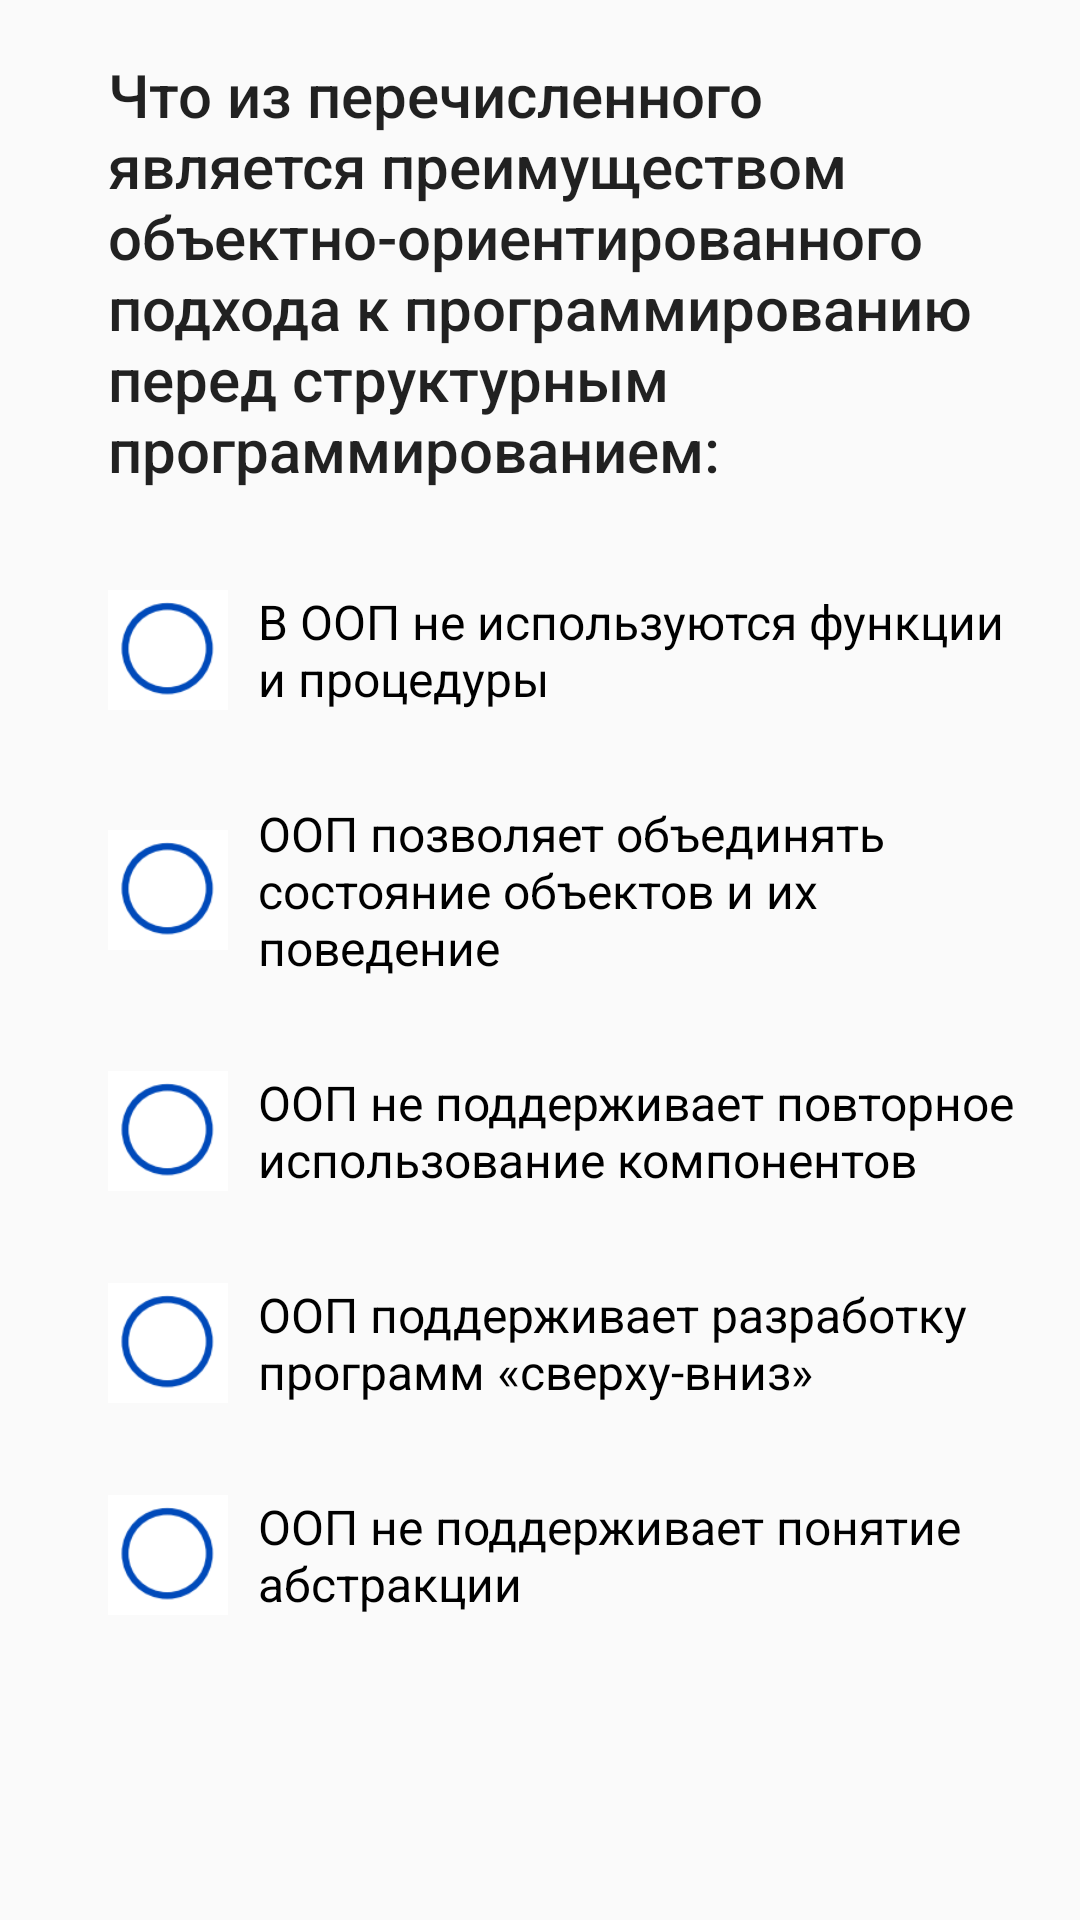

Reconstruct the res/layout file that produces this screen, plus the resources it refers to.
<!-- AndroidManifest.xml: application theme AppTheme -->
<!-- res/layout/fragment_question9.xml -->
<?xml version="1.0" encoding="utf-8"?>
<ScrollView
    xmlns:android="http://schemas.android.com/apk/res/android"
    xmlns:app="http://schemas.android.com/apk/res-auto"
    xmlns:tools="http://schemas.android.com/tools"
    android:layout_width="match_parent"
    android:layout_height="match_parent"
    tools:context=".questions.Question1Fragment">

    <androidx.constraintlayout.widget.ConstraintLayout
        android:layout_width="match_parent"
        android:layout_height="wrap_content">

        <TextView
            android:id="@+id/question9Title"
            style="@style/TextAppearance.AppCompat.Title"
            android:layout_width="0dp"
            android:layout_height="wrap_content"
            android:layout_marginTop="18dp"
            android:text="@string/question_9_title"
            android:textSize="20sp"
            app:layout_constraintEnd_toEndOf="@id/guideline2"
            app:layout_constraintStart_toStartOf="@id/guideline1"
            app:layout_constraintTop_toTopOf="parent" />

        <RadioGroup
            android:id="@+id/radioGroup"
            android:layout_width="0dp"
            android:layout_height="wrap_content"
            android:layout_marginTop="18dp"
            app:layout_constraintEnd_toEndOf="@id/guideline2"
            app:layout_constraintStart_toEndOf="@id/guideline1"
            app:layout_constraintTop_toBottomOf="@id/question9Title">

            <RadioButton
                android:id="@+id/answer1"
                style="@style/CustomRadioButtonStyle"
                android:layout_width="match_parent"
                android:layout_height="wrap_content"
                android:text="@string/question_9_answer1" />

            <RadioButton
                android:id="@+id/answer2"
                style="@style/CustomRadioButtonStyle"
                android:layout_width="match_parent"
                android:layout_height="wrap_content"
                android:text="@string/question_9_answer2" />

            <RadioButton
                android:id="@+id/answer3"
                style="@style/CustomRadioButtonStyle"
                android:layout_width="match_parent"
                android:layout_height="wrap_content"
                android:text="@string/question_9_answer3" />

            <RadioButton
                android:id="@+id/answer4"
                style="@style/CustomRadioButtonStyle"
                android:layout_width="match_parent"
                android:layout_height="wrap_content"
                android:text="@string/question_9_answer4" />

            <RadioButton
                android:id="@+id/answer5"
                style="@style/CustomRadioButtonStyle"
                android:layout_width="match_parent"
                android:layout_height="wrap_content"
                android:text="@string/question_9_answer5" />
        </RadioGroup>

        <androidx.constraintlayout.widget.Guideline
            android:id="@+id/guideline1"
            android:layout_width="wrap_content"
            android:layout_height="wrap_content"
            android:orientation="vertical"
            app:layout_constraintGuide_begin="36dp" />

        <androidx.constraintlayout.widget.Guideline
            android:id="@+id/guideline2"
            android:layout_width="wrap_content"
            android:layout_height="wrap_content"
            android:orientation="vertical"
            app:layout_constraintGuide_end="12dp" />

    </androidx.constraintlayout.widget.ConstraintLayout>
</ScrollView>
<!-- resources referenced by this layout -->
<resources>
  <string name="question_9_answer1" translatable="false">В ООП не используются функции и процедуры</string>
  <string name="question_9_answer2" translatable="false">ООП позволяет объединять состояние объектов и их поведение</string>
  <string name="question_9_answer3" translatable="false">ООП не поддерживает повторное использование компонентов</string>
  <string name="question_9_answer4" translatable="false">ООП поддерживает разработку программ «сверху-вниз»</string>
  <string name="question_9_answer5" translatable="false">ООП не поддерживает понятие абстракции</string>
  <string name="question_9_title" translatable="false">Что из перечисленного является преимуществом объектно-ориентированного подхода к программированию перед структурным программированием:</string>
  <style name="CustomRadioButtonStyle" parent="Widget.AppCompat.CompoundButton.RadioButton">
          <item name="android:button">@drawable/custom_checkbox</item>
          <item name="android:paddingTop">15dp</item>
          <item name="android:paddingBottom">15dp</item>
          <item name="android:paddingStart">10dp</item>
          <item name="android:textSize">16sp</item>
      </style>
  <style name="AppTheme" parent="Theme.AppCompat.Light.NoActionBar">
          <item name="colorPrimary">@color/colorPrimary</item>
          <item name="colorPrimaryDark">@color/colorPrimaryDark</item>
          <item name="colorAccent">@color/colorAccent</item>
      </style>
  <!-- drawable custom_checkbox (drawable) -->
  <?xml version="1.0" encoding="utf-8"?>
  <selector xmlns:android="http://schemas.android.com/apk/res/android">
      <item android:state_checked="false"
          android:drawable="@drawable/checkbox_off_custom_size" />
      <item android:state_checked="true"
          android:drawable="@drawable/checkbox_on_custom_size" />
  </selector>
  <color name="colorPrimary">#1e51a4</color>
  <color name="colorPrimaryDark">#123186</color>
  <color name="colorAccent">#EC0B43</color>
  <!-- drawable checkbox_off_custom_size (drawable) -->
  <?xml version="1.0" encoding="utf-8"?>
  <layer-list xmlns:android="http://schemas.android.com/apk/res/android">
      <item>
          <shape>
              <size
                  android:width="40dp"
                  android:height="40dp" />
              <solid android:color="@android:color/black" />
          </shape>
      </item>
      <item
          android:width="40dp"
          android:height="40dp"
          android:drawable="@drawable/checkbox_off" />
  </layer-list>
  <!-- drawable checkbox_on_custom_size (drawable) -->
  <?xml version="1.0" encoding="utf-8"?>
  <layer-list xmlns:android="http://schemas.android.com/apk/res/android">
      <item>
          <shape>
              <size
                  android:width="40dp"
                  android:height="40dp" />
              <solid android:color="@android:color/black" />
          </shape>
      </item>
      <item
          android:width="40dp"
          android:height="40dp"
          android:drawable="@drawable/checkbox_on" />
  </layer-list>
  <!-- drawable checkbox_off: png bitmap (drawable, 2817 bytes) -->
  <!-- drawable checkbox_on: png bitmap (drawable, 2722 bytes) -->
</resources>
